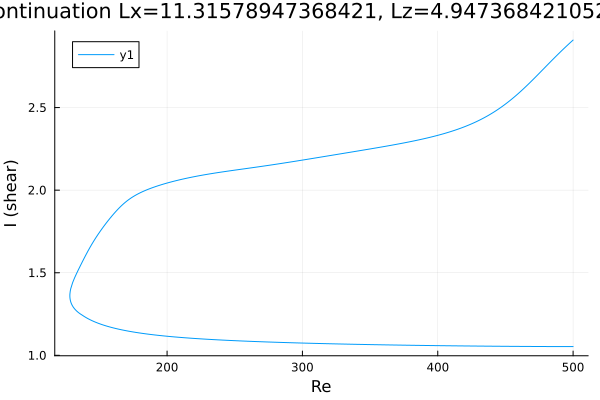

The table this chart was drawn from, first rows:
Re, shear
500.0, 1.053
499.3, 1.053
497.9, 1.053
496.5, 1.053
495.1, 1.053
493.6, 1.053
492.2, 1.053
490.8, 1.053
489.4, 1.053
488, 1.053
486.6, 1.053
485.2, 1.053
483.7, 1.053
482.3, 1.053
480.9, 1.053
479.5, 1.053
478.1, 1.053
476.7, 1.053
475.3, 1.053
473.8, 1.053
472.4, 1.054
471, 1.054
469.6, 1.054
468.2, 1.054
466.8, 1.054
465.4, 1.054
463.9, 1.054
462.5, 1.054
461.1, 1.054
459.7, 1.054
458.3, 1.054
456.9, 1.054
455.5, 1.054
454, 1.054
452.6, 1.054
451.2, 1.055
449.8, 1.055
448.4, 1.055
447, 1.055
445.6, 1.055
444.1, 1.055
442.7, 1.055
441.3, 1.055
439.9, 1.055
438.5, 1.055
438.5, 1.055
437.1, 1.055
435.6, 1.056
434.2, 1.056
432.8, 1.056
431.4, 1.056
430, 1.056
428.6, 1.056
427.2, 1.056
425.7, 1.056
424.3, 1.056
422.9, 1.057
421.5, 1.057
420.1, 1.057
418.7, 1.057
... 538 more rows
